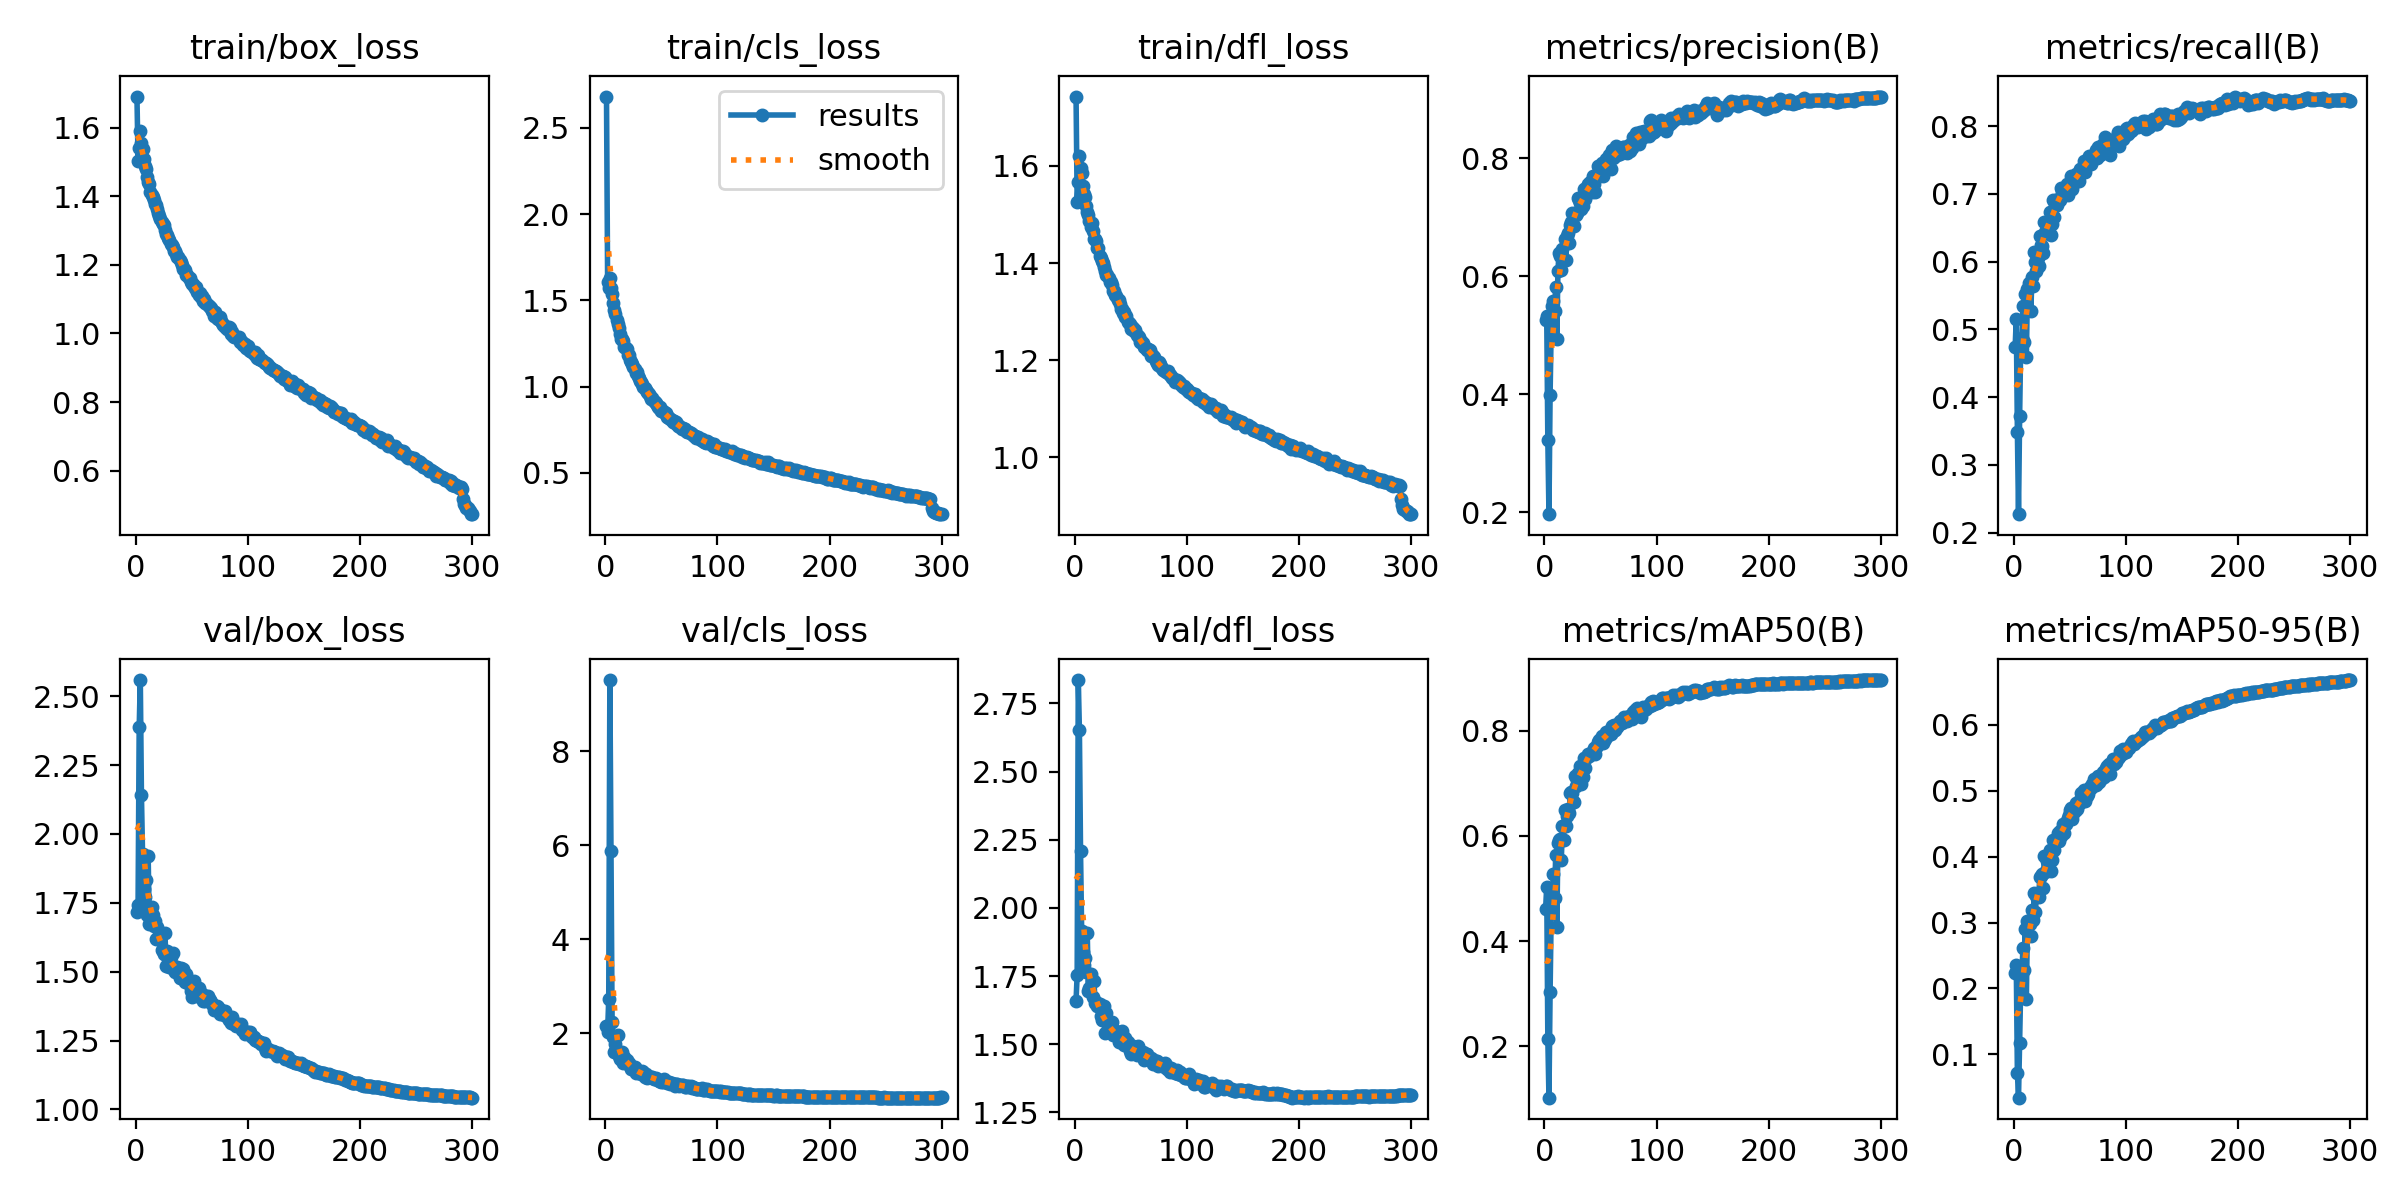

Values plotted in this chart, from the file beside it:
epoch, time, train/box_loss, train/cls_loss, train/dfl_loss, metrics/precision(B), metrics/recall(B), metrics/mAP50(B), metrics/mAP50-95(B), val/box_loss, val/cls_loss, val/dfl_loss, lr/pg0, lr/pg1, lr/pg2
1, 52.6, 1.69, 2.682, 1.743, 0.5267, 0.4745, 0.461, 0.2239, 1.715, 2.148, 1.66, 0.07045, 0.003284, 0.003284
2, 96.6, 1.504, 1.609, 1.526, 0.5335, 0.5152, 0.5033, 0.2363, 1.743, 2.037, 1.755, 0.04043, 0.006595, 0.006595
3, 140.1, 1.542, 1.574, 1.567, 0.3217, 0.3491, 0.2138, 0.07173, 2.387, 2.737, 2.836, 0.01038, 0.009885, 0.009885
4, 186.1, 1.591, 1.632, 1.62, 0.1966, 0.2273, 0.1028, 0.03433, 2.558, 9.51, 2.651, 0.009901, 0.009901, 0.009901
5, 229.9, 1.556, 1.569, 1.596, 0.3981, 0.3723, 0.3027, 0.1169, 2.142, 5.882, 2.208, 0.009868, 0.009868, 0.009868
6, 273.2, 1.538, 1.534, 1.586, 0.5134, 0.4817, 0.4543, 0.2054, 1.927, 2.236, 1.916, 0.009835, 0.009835, 0.009835
7, 316.5, 1.509, 1.486, 1.558, 0.5499, 0.4873, 0.4827, 0.2256, 1.801, 1.93, 1.837, 0.009802, 0.009802, 0.009802
8, 359.5, 1.489, 1.444, 1.542, 0.5578, 0.5344, 0.5283, 0.261, 1.771, 1.602, 1.792, 0.009769, 0.009769, 0.009769
9, 402.6, 1.479, 1.423, 1.536, 0.5412, 0.4808, 0.4814, 0.2273, 1.832, 1.764, 1.817, 0.009736, 0.009736, 0.009736
10, 445.5, 1.457, 1.388, 1.517, 0.5819, 0.5517, 0.5632, 0.291, 1.707, 1.596, 1.764, 0.009703, 0.009703, 0.009703
11, 488.9, 1.442, 1.362, 1.506, 0.4945, 0.4599, 0.4261, 0.1845, 1.921, 1.968, 1.907, 0.00967, 0.00967, 0.00967
12, 532, 1.436, 1.34, 1.498, 0.6097, 0.56, 0.5864, 0.3024, 1.674, 1.524, 1.694, 0.009637, 0.009637, 0.009637
13, 574.8, 1.413, 1.306, 1.487, 0.6392, 0.5688, 0.593, 0.3002, 1.706, 1.454, 1.705, 0.009604, 0.009604, 0.009604
14, 618, 1.405, 1.278, 1.475, 0.6339, 0.5676, 0.594, 0.2984, 1.736, 1.482, 1.759, 0.009571, 0.009571, 0.009571
15, 661, 1.397, 1.278, 1.483, 0.6105, 0.5276, 0.5534, 0.2791, 1.704, 1.596, 1.733, 0.009538, 0.009538, 0.009538
16, 703.7, 1.388, 1.263, 1.467, 0.6457, 0.5775, 0.6192, 0.3189, 1.666, 1.367, 1.673, 0.009505, 0.009505, 0.009505
17, 746.8, 1.376, 1.229, 1.45, 0.6274, 0.5637, 0.5913, 0.3035, 1.684, 1.496, 1.731, 0.009472, 0.009472, 0.009472
18, 789.6, 1.373, 1.222, 1.45, 0.6638, 0.6144, 0.6485, 0.3444, 1.618, 1.377, 1.651, 0.009439, 0.009439, 0.009439
19, 832.8, 1.362, 1.218, 1.446, 0.6277, 0.599, 0.6179, 0.3156, 1.661, 1.439, 1.654, 0.009406, 0.009406, 0.009406
20, 875.9, 1.351, 1.182, 1.432, 0.6687, 0.5863, 0.6383, 0.341, 1.622, 1.346, 1.639, 0.009373, 0.009373, 0.009373
21, 918.8, 1.344, 1.185, 1.431, 0.6732, 0.6055, 0.652, 0.3401, 1.618, 1.365, 1.648, 0.00934, 0.00934, 0.00934
22, 961.7, 1.332, 1.153, 1.414, 0.6565, 0.5932, 0.6428, 0.3388, 1.626, 1.333, 1.648, 0.009307, 0.009307, 0.009307
23, 1004, 1.325, 1.143, 1.41, 0.6871, 0.6378, 0.6808, 0.3684, 1.58, 1.229, 1.604, 0.009274, 0.009274, 0.009274
24, 1047, 1.318, 1.13, 1.404, 0.6915, 0.625, 0.6836, 0.3706, 1.575, 1.252, 1.588, 0.009241, 0.009241, 0.009241
25, 1090, 1.315, 1.114, 1.4, 0.7071, 0.6232, 0.6821, 0.3742, 1.563, 1.268, 1.591, 0.009208, 0.009208, 0.009208
26, 1133, 1.301, 1.103, 1.393, 0.6857, 0.6124, 0.6641, 0.3523, 1.64, 1.274, 1.64, 0.009175, 0.009175, 0.009175
27, 1176, 1.291, 1.077, 1.384, 0.708, 0.6592, 0.7133, 0.4006, 1.52, 1.16, 1.542, 0.009142, 0.009142, 0.009142
28, 1219, 1.286, 1.084, 1.376, 0.7033, 0.6436, 0.6944, 0.377, 1.575, 1.211, 1.613, 0.009109, 0.009109, 0.009109
29, 1262, 1.277, 1.061, 1.376, 0.7076, 0.656, 0.7068, 0.3935, 1.548, 1.183, 1.582, 0.009076, 0.009076, 0.009076
30, 1305, 1.271, 1.052, 1.368, 0.7335, 0.6559, 0.72, 0.4023, 1.516, 1.151, 1.548, 0.009043, 0.009043, 0.009043
31, 1348, 1.262, 1.032, 1.362, 0.7301, 0.6566, 0.7198, 0.3995, 1.552, 1.166, 1.558, 0.00901, 0.00901, 0.00901
32, 1391, 1.258, 1.025, 1.361, 0.7248, 0.6727, 0.732, 0.4108, 1.517, 1.125, 1.554, 0.008977, 0.008977, 0.008977
33, 1433, 1.253, 1.013, 1.355, 0.7134, 0.6397, 0.6985, 0.3778, 1.567, 1.193, 1.582, 0.008944, 0.008944, 0.008944
34, 1477, 1.242, 0.9968, 1.342, 0.72, 0.655, 0.7124, 0.3953, 1.506, 1.167, 1.535, 0.008911, 0.008911, 0.008911
35, 1519, 1.24, 0.9923, 1.342, 0.7482, 0.691, 0.7475, 0.4246, 1.5, 1.07, 1.544, 0.008878, 0.008878, 0.008878
36, 1562, 1.233, 0.9804, 1.333, 0.7315, 0.6657, 0.7283, 0.4103, 1.515, 1.137, 1.534, 0.008845, 0.008845, 0.008845
37, 1605, 1.222, 0.9695, 1.331, 0.7448, 0.6859, 0.7482, 0.4242, 1.518, 1.058, 1.549, 0.008812, 0.008812, 0.008812
38, 1648, 1.222, 0.9625, 1.325, 0.7514, 0.6841, 0.7496, 0.4281, 1.494, 1.074, 1.526, 0.008779, 0.008779, 0.008779
39, 1691, 1.214, 0.9542, 1.323, 0.7572, 0.6933, 0.7562, 0.4361, 1.476, 1.063, 1.507, 0.008746, 0.008746, 0.008746
40, 1734, 1.209, 0.9469, 1.316, 0.7477, 0.6914, 0.7515, 0.4239, 1.515, 1.071, 1.536, 0.008713, 0.008713, 0.008713
41, 1776, 1.2, 0.9262, 1.305, 0.7604, 0.6909, 0.7561, 0.4384, 1.487, 1.059, 1.513, 0.00868, 0.00868, 0.00868
42, 1819, 1.188, 0.9314, 1.306, 0.7435, 0.7091, 0.757, 0.4306, 1.51, 1.07, 1.548, 0.008647, 0.008647, 0.008647
43, 1862, 1.187, 0.9171, 1.297, 0.7706, 0.7044, 0.7613, 0.4386, 1.482, 1.031, 1.524, 0.008614, 0.008614, 0.008614
44, 1905, 1.184, 0.91, 1.298, 0.7565, 0.6993, 0.7675, 0.4492, 1.461, 1.017, 1.498, 0.008581, 0.008581, 0.008581
45, 1948, 1.17, 0.9032, 1.289, 0.7423, 0.709, 0.7551, 0.4354, 1.491, 1.057, 1.523, 0.008548, 0.008548, 0.008548
46, 1990, 1.172, 0.8924, 1.292, 0.7725, 0.7065, 0.7692, 0.4489, 1.466, 1.017, 1.507, 0.008515, 0.008515, 0.008515
47, 2033, 1.162, 0.8809, 1.278, 0.7679, 0.7149, 0.7705, 0.4546, 1.455, 1.016, 1.507, 0.008482, 0.008482, 0.008482
48, 2076, 1.163, 0.8761, 1.277, 0.7873, 0.6988, 0.7783, 0.4592, 1.461, 0.988, 1.498, 0.008449, 0.008449, 0.008449
49, 2119, 1.15, 0.8788, 1.275, 0.7872, 0.7145, 0.7819, 0.4635, 1.43, 0.974, 1.477, 0.008416, 0.008416, 0.008416
50, 2162, 1.145, 0.8576, 1.265, 0.7794, 0.7128, 0.7821, 0.4705, 1.407, 0.962, 1.463, 0.008383, 0.008383, 0.008383
51, 2205, 1.143, 0.8554, 1.268, 0.7927, 0.7259, 0.789, 0.4733, 1.439, 0.961, 1.476, 0.00835, 0.00835, 0.00835
52, 2247, 1.139, 0.8514, 1.267, 0.7699, 0.7077, 0.7771, 0.4572, 1.467, 1.017, 1.492, 0.008317, 0.008317, 0.008317
53, 2290, 1.134, 0.8446, 1.261, 0.7903, 0.714, 0.7824, 0.4664, 1.434, 0.974, 1.485, 0.008284, 0.008284, 0.008284
54, 2333, 1.135, 0.8441, 1.262, 0.7797, 0.7226, 0.7839, 0.47, 1.439, 0.9686, 1.476, 0.008251, 0.008251, 0.008251
55, 2375, 1.121, 0.8239, 1.251, 0.7999, 0.73, 0.7982, 0.481, 1.41, 0.9389, 1.462, 0.008218, 0.008218, 0.008218
56, 2418, 1.113, 0.8248, 1.249, 0.7879, 0.7248, 0.7901, 0.4716, 1.442, 0.9626, 1.494, 0.008185, 0.008185, 0.008185
57, 2461, 1.117, 0.8195, 1.248, 0.7829, 0.728, 0.7937, 0.4794, 1.425, 0.9568, 1.47, 0.008152, 0.008152, 0.008152
58, 2504, 1.106, 0.8124, 1.236, 0.8055, 0.7197, 0.7997, 0.4852, 1.407, 0.9205, 1.463, 0.008119, 0.008119, 0.008119
59, 2547, 1.109, 0.807, 1.239, 0.7813, 0.7362, 0.7935, 0.4814, 1.42, 0.9384, 1.465, 0.008086, 0.008086, 0.008086
60, 2589, 1.095, 0.7963, 1.235, 0.8139, 0.7369, 0.8086, 0.4964, 1.392, 0.9144, 1.461, 0.008053, 0.008053, 0.008053
... 240 more rows
